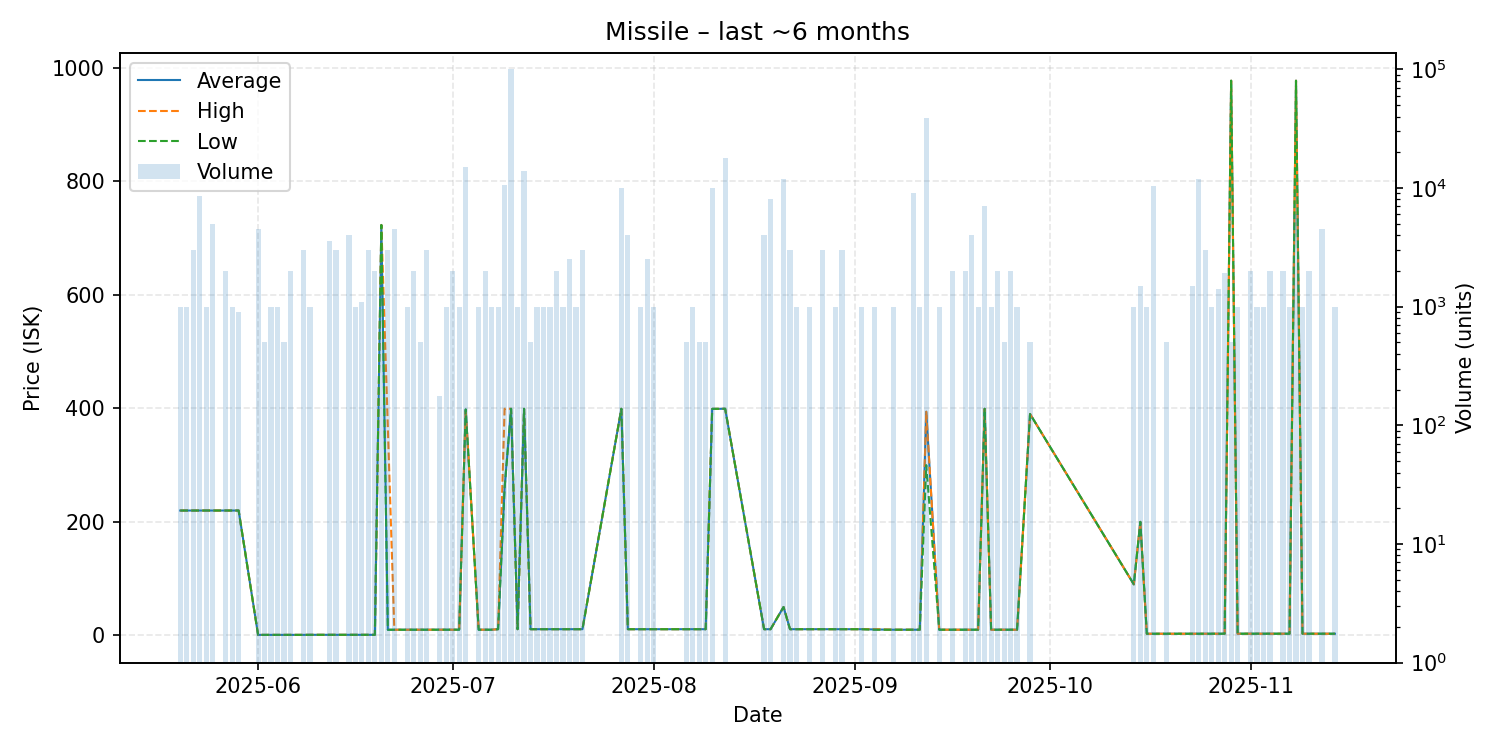

The table this chart was drawn from, first rows:
date, average, highest, lowest, order_count, volume
2025-05-20, 220.0, 220.0, 220.0, 1, 1000
2025-05-21, 220.0, 220.0, 220.0, 1, 1000
2025-05-22, 220.0, 220.0, 220.0, 3, 3000
2025-05-23, 220.0, 220.0, 220.0, 5, 8500
2025-05-24, 220.0, 220.0, 220.0, 2, 1000
2025-05-25, 220.0, 220.0, 220.0, 2, 5000
2025-05-27, 220.0, 220.0, 220.0, 2, 2000
2025-05-28, 220.0, 220.0, 220.0, 1, 1000
2025-05-29, 220.0, 220.0, 220.0, 1, 909
2025-06-01, 1.0, 1.0, 1.0, 6, 4501
2025-06-02, 1.0, 1.0, 1.0, 1, 500
2025-06-03, 1.0, 1.0, 1.0, 1, 1000
2025-06-04, 1.0, 1.0, 1.0, 1, 1000
2025-06-05, 1.0, 1.0, 1.0, 1, 500
2025-06-06, 1.01, 1.01, 1.01, 1, 2000
2025-06-08, 1.0, 1.0, 1.0, 2, 3000
2025-06-09, 1.1, 1.1, 1.1, 2, 1000
2025-06-12, 1.1, 1.1, 1.1, 3, 3584
2025-06-13, 1.1, 1.1, 1.1, 1, 3000
2025-06-15, 1.1, 1.1, 1.1, 3, 4000
2025-06-16, 1.1, 1.1, 1.1, 1, 1000
2025-06-17, 1.1, 1.1, 1.1, 2, 1091
2025-06-18, 1.1, 1.1, 1.1, 1, 3000
2025-06-19, 1.1, 1.1, 1.1, 1, 2000
2025-06-20, 722.9, 722.9, 722.9, 2, 1321
2025-06-21, 10.02, 366.5, 10.02, 4, 3000
2025-06-22, 10.03, 10.03, 10.03, 5, 4500
2025-06-24, 10.05, 10.05, 10.05, 1, 1000
2025-06-25, 10.08, 10.08, 10.08, 1, 2000
2025-06-26, 10.08, 10.08, 10.08, 2, 500
2025-06-27, 10.08, 10.08, 10.08, 2, 3000
2025-06-29, 10.09, 10.09, 10.09, 1, 175
2025-06-30, 10.1, 10.1, 10.1, 1, 1000
2025-07-01, 10.09, 10.09, 10.09, 2, 2000
2025-07-02, 10.1, 10.1, 10.1, 1, 1000
2025-07-03, 398.0, 398.0, 398.0, 4, 15000
2025-07-05, 10.09, 10.09, 10.09, 1, 1000
2025-07-06, 10.09, 10.09, 10.09, 1, 2000
2025-07-07, 10.09, 10.09, 10.09, 1, 1000
2025-07-08, 11.0, 11.0, 11.0, 2, 1000
2025-07-09, 260.0, 399.2, 259.9, 5, 10500
2025-07-10, 399.2, 399.2, 399.2, 1, 100000
2025-07-11, 11.0, 11.0, 11.0, 1, 1000
2025-07-12, 399.2, 399.2, 399.2, 2, 14000
2025-07-13, 11.01, 11.01, 11.01, 1, 500
2025-07-14, 11.01, 11.01, 11.01, 2, 1001
2025-07-15, 11.01, 11.01, 11.01, 1, 1000
2025-07-16, 11.01, 11.01, 11.01, 1, 1000
2025-07-17, 11.01, 11.01, 11.01, 2, 2000
2025-07-18, 11.01, 11.01, 11.01, 1, 1000
2025-07-19, 11.01, 11.01, 11.01, 3, 2500
2025-07-20, 11.01, 11.01, 11.01, 1, 1000
2025-07-21, 11.02, 11.02, 11.02, 2, 3000
2025-07-27, 399.2, 399.2, 399.2, 3, 10000
2025-07-28, 11.01, 11.01, 11.01, 3, 4000
2025-07-30, 11.01, 11.01, 11.01, 1, 1000
2025-07-31, 11.01, 11.01, 11.01, 2, 2500
2025-08-01, 11.01, 11.01, 11.01, 1, 1000
2025-08-06, 11.01, 11.01, 11.01, 1, 500
2025-08-07, 11.02, 11.02, 11.02, 3, 1000
... 55 more rows
